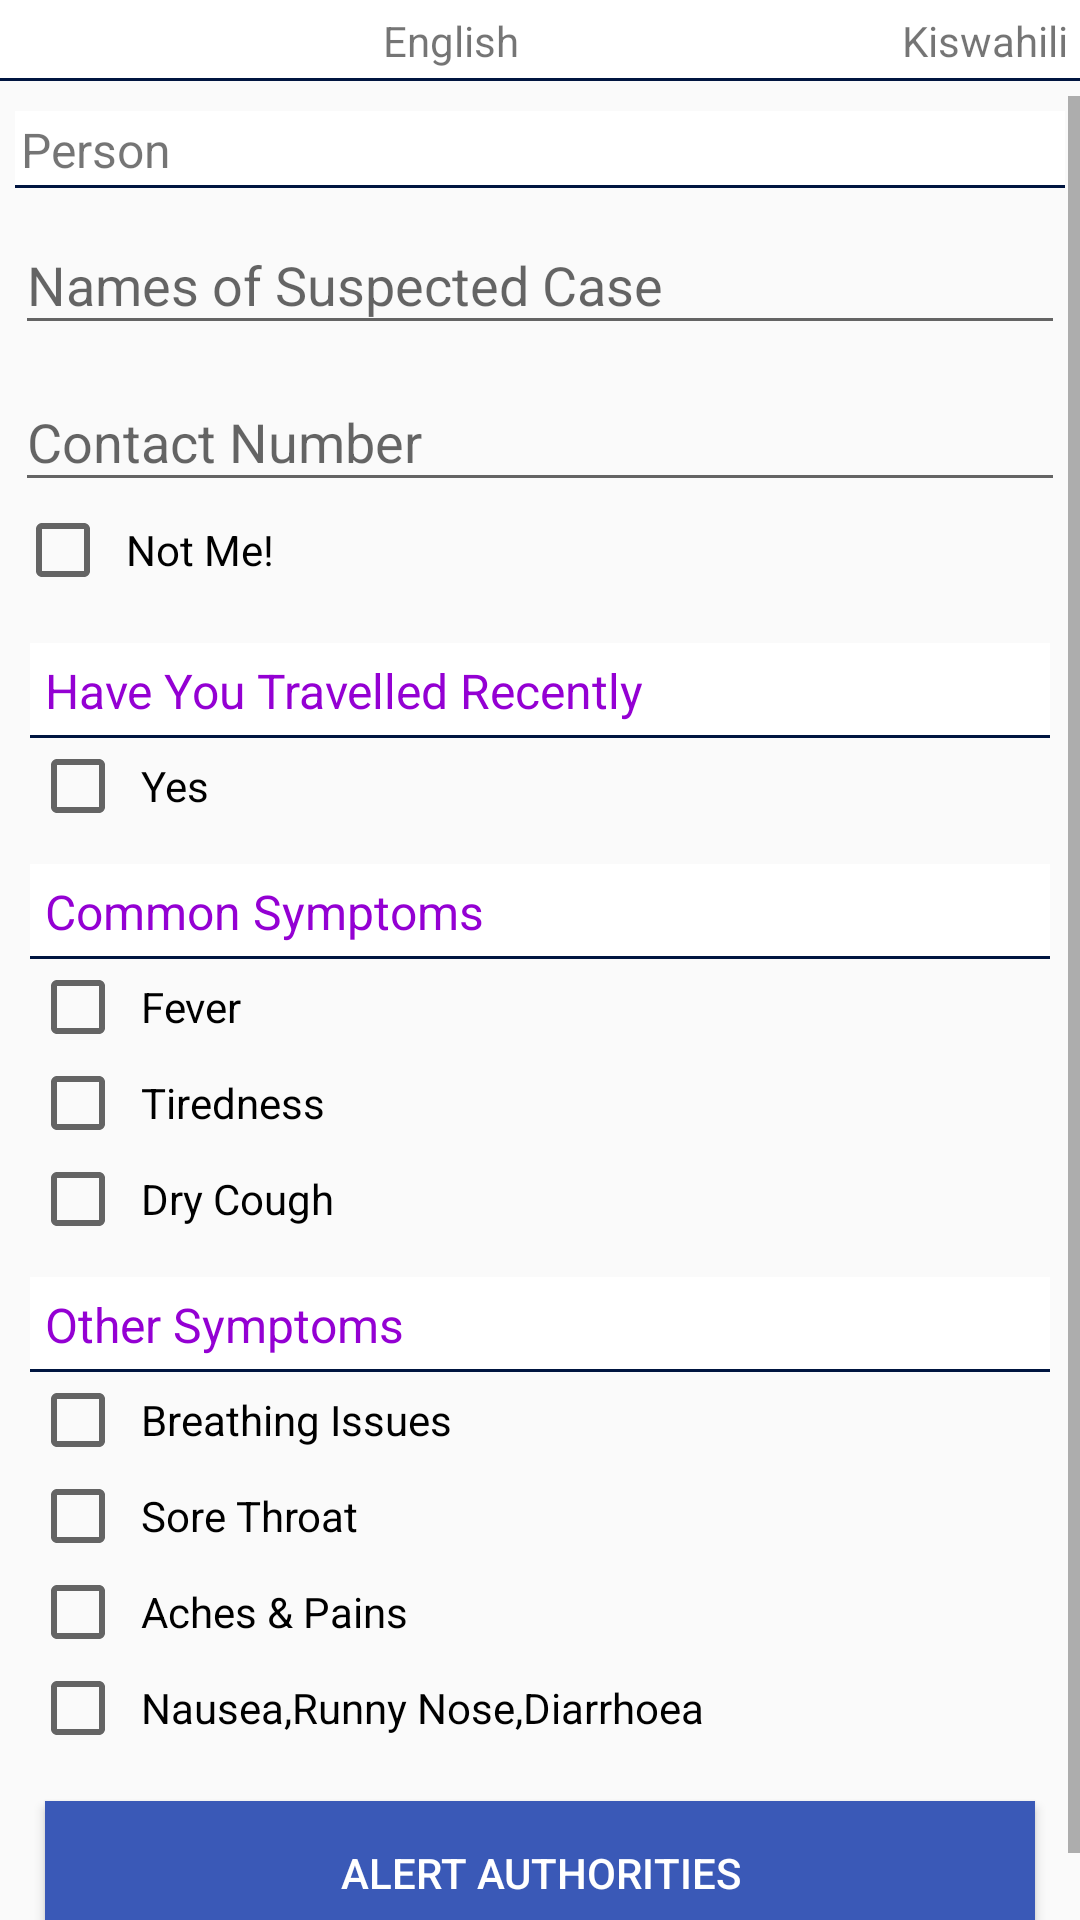

Reconstruct the res/layout file that produces this screen, plus the resources it refers to.
<!-- AndroidManifest.xml: application theme AppTheme -->
<!-- res/layout/corona_alert.xml -->
<?xml version="1.0" encoding="utf-8"?>
<LinearLayout xmlns:android="http://schemas.android.com/apk/res/android"
    android:layout_width="match_parent"
    android:layout_height="wrap_content"
    android:orientation="vertical">

    <LinearLayout
        android:layout_width="match_parent"
        android:layout_height="wrap_content"
        android:background="@drawable/underline_white"
        android:gravity="right"
        android:orientation="horizontal"
        android:padding="2dp">

        <TextView
            android:id="@+id/vir_eng"
            android:layout_width="wrap_content"
            android:layout_height="wrap_content"
            android:layout_weight="1"
            android:gravity="right"
            android:padding="2dp"
            android:text="English" />


        <TextView
            android:id="@+id/vir_lug"
            android:layout_width="wrap_content"
            android:layout_height="wrap_content"
            android:layout_weight="1"
            android:gravity="right"
            android:padding="2dp"
            android:text="Luganda"
            android:visibility="gone" />

        <TextView
            android:id="@+id/vir_swahili"
            android:layout_width="wrap_content"
            android:layout_height="wrap_content"
            android:layout_weight="1"
            android:gravity="right"
            android:padding="2dp"
            android:text="Kiswahili" />

    </LinearLayout>

    <ScrollView
        android:layout_width="match_parent"
        android:layout_height="wrap_content"
        android:layout_marginTop="5dp">

        <LinearLayout
            android:layout_width="match_parent"
            android:layout_height="wrap_content"
            android:orientation="vertical"
            android:padding="5dp">

            <LinearLayout
                android:layout_width="match_parent"
                android:layout_height="wrap_content"
                android:layout_marginBottom="10dp"
                android:orientation="vertical">

                <TextView
                    android:id="@+id/vir_persona"
                    android:layout_width="match_parent"
                    android:layout_height="wrap_content"
                    android:background="@drawable/underline_white"
                    android:padding="2dp"
                    android:text="Person"
                    android:textSize="16sp" />

                <com.google.android.material.textfield.TextInputLayout
                    android:id="@+id/vir_name_lay"
                    android:layout_width="match_parent"
                    android:layout_height="match_parent">

                    <com.google.android.material.textfield.TextInputEditText
                        android:id="@+id/vir_name"
                        android:layout_width="match_parent"
                        android:layout_height="wrap_content"
                        android:hint="Names of Suspected Case" />
                </com.google.android.material.textfield.TextInputLayout>

                <com.google.android.material.textfield.TextInputLayout
                    android:id="@+id/vir_tel_lay"
                    android:layout_width="match_parent"
                    android:layout_height="match_parent">

                    <com.google.android.material.textfield.TextInputEditText
                        android:id="@+id/vir_tel"
                        android:layout_width="match_parent"
                        android:layout_height="wrap_content"
                        android:hint="Contact Number" />
                </com.google.android.material.textfield.TextInputLayout>

                <CheckBox
                    android:id="@+id/vir_me"
                    android:layout_width="match_parent"
                    android:layout_height="wrap_content"
                    android:padding="5dp"
                    android:text="Not Me!" />

            </LinearLayout>
            <LinearLayout
                android:layout_width="match_parent"
                android:layout_height="match_parent"
                android:orientation="vertical"
                android:padding="5dp">

                <TextView
                    android:id="@+id/vir_travel"
                    android:layout_width="match_parent"
                    android:layout_height="wrap_content"
                    android:background="@drawable/underline_white"
                    android:padding="5dp"
                    android:text="Have You Travelled Recently"
                    android:textColor="@color/load"
                    android:textSize="16sp" />

                <CheckBox
                    android:id="@+id/vir_travel_recent"
                    android:layout_width="match_parent"
                    android:layout_height="wrap_content"
                    android:padding="5dp"
                    android:text="Yes" />

                <Spinner
                    android:id="@+id/vir_place"
                    style="@style/Platform.Widget.AppCompat.Spinner"
                    android:layout_width="match_parent"
                    android:layout_height="wrap_content"
                    android:background="#FFFFFF"
                    android:padding="2dp"
                    android:popupBackground="@color/white"
                    android:spinnerMode="dropdown"
                    android:visibility="gone" />

            </LinearLayout>
            <LinearLayout
                android:layout_width="match_parent"
                android:layout_height="wrap_content"
                android:orientation="vertical"
                android:padding="5dp">

                <TextView
                    android:id="@+id/vir_com"
                    android:layout_width="match_parent"
                    android:layout_height="wrap_content"
                    android:background="@drawable/underline_white"
                    android:padding="5dp"
                    android:text="@string/common_symptoms"
                    android:textColor="@color/load"
                    android:textSize="16sp" />

                <CheckBox
                    android:id="@+id/vir_fever"
                    android:layout_width="match_parent"
                    android:layout_height="wrap_content"
                    android:padding="5dp"
                    android:text="@string/fever" />

                <CheckBox
                    android:id="@+id/vir_tired"
                    android:layout_width="match_parent"
                    android:layout_height="wrap_content"
                    android:padding="5dp"
                    android:text="@string/tiredness" />

                <CheckBox
                    android:id="@+id/vir_cough"
                    android:layout_width="match_parent"
                    android:layout_height="wrap_content"
                    android:padding="5dp"
                    android:text="@string/dry_cough" />
            </LinearLayout>

            <LinearLayout
                android:layout_width="match_parent"
                android:layout_height="wrap_content"
                android:orientation="vertical"
                android:padding="5dp">

                <TextView
                    android:id="@+id/vir_others"
                    android:layout_width="match_parent"
                    android:layout_height="wrap_content"
                    android:background="@drawable/underline_white"
                    android:padding="5dp"
                    android:text="@string/other_symptoms"
                    android:textColor="@color/load"
                    android:textSize="16sp" />

                <CheckBox
                    android:id="@+id/vir_breath"
                    android:layout_width="match_parent"
                    android:layout_height="wrap_content"
                    android:padding="5dp"
                    android:text="@string/breathing_issues" />

                <CheckBox
                    android:id="@+id/vir_sore"
                    android:layout_width="match_parent"
                    android:layout_height="wrap_content"
                    android:padding="5dp"
                    android:text="@string/sore_throat" />

                <CheckBox
                    android:id="@+id/vir_pain"
                    android:layout_width="match_parent"
                    android:layout_height="wrap_content"
                    android:padding="5dp"
                    android:text="@string/aches_pains" />

                <CheckBox
                    android:id="@+id/vir_nose"
                    android:layout_width="match_parent"
                    android:layout_height="wrap_content"
                    android:padding="5dp"
                    android:text="@string/nausea_runny_nose_diarrhoea" />
            </LinearLayout>

            <Button
                android:id="@+id/vir_alert"
                android:layout_width="match_parent"
                android:layout_height="wrap_content"
                android:layout_margin="10dp"
                android:background="@drawable/button"
                android:text="@string/alert_authorities"
                android:textColor="@color/white" />
        </LinearLayout>
    </ScrollView>
</LinearLayout>
<!-- resources referenced by this layout -->
<resources>
  <color name="load">#9400D3</color>
  <color name="white">#FFFFFF</color>
  <!-- drawable button (drawable) -->
  <?xml version="1.0" encoding="utf-8"?>
  <shape xmlns:android="http://schemas.android.com/apk/res/android"
      android:shape="rectangle">
      <corners android:radius="0dp" />
      <solid android:color="#3A59B7" />
      <padding
          android:bottom="0dp"
          android:left="0dp"
          android:right="0dp"
          android:top="0dp" />
      <stroke
          android:width="3dp"
          android:color="#3A59B7" />
  </shape>
  <!-- drawable underline_white (drawable) -->
  <?xml version="1.0" encoding="utf-8"?>
  <layer-list xmlns:android="http://schemas.android.com/apk/res/android">
      <item>
          <shape android:shape="rectangle">
              <solid android:color="@color/colorPrimary" />
              <padding android:bottom="1dp" />
          </shape>
      </item>
      <item>
          <shape android:shape="rectangle">
              <solid android:color="@color/white" />
          </shape>
      </item>
  </layer-list>
  <string name="aches_pains">Aches &amp; Pains</string>
  <string name="alert_authorities">Alert Authorities</string>
  <string name="breathing_issues">Breathing Issues</string>
  <string name="common_symptoms">Common Symptoms</string>
  <string name="dry_cough">Dry Cough</string>
  <string name="fever">Fever</string>
  <string name="nausea_runny_nose_diarrhoea">Nausea,Runny Nose,Diarrhoea</string>
  <string name="other_symptoms">Other Symptoms</string>
  <string name="sore_throat">Sore Throat</string>
  <string name="tiredness">Tiredness</string>
  <style name="AppTheme" parent="Theme.AppCompat.Light.DarkActionBar">
          
          <item name="colorPrimary">@color/colorPrimary</item>
          <item name="colorPrimaryDark">@color/colorPrimaryDark</item>
          <item name="colorAccent">@color/colorAccent</item>
      </style>
  <color name="colorPrimary">#001540</color>
  <color name="colorPrimaryDark">#09246A</color>
  <color name="colorAccent">#163a5f</color>
</resources>
